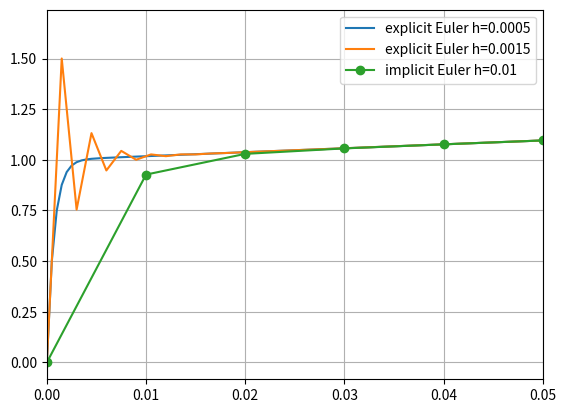

Reproduce this figure in Python.
import numpy as np
import matplotlib.pyplot as plt

def deriv(t, y):
    return -1000*y + 3000 - 2000*np.exp(-t)

# explicit Euler
def ode_euler_1step(dfunc, ti, yi, h):
    return yi + dfunc(ti,yi)*h

# implicit Euler
# dy/dt is hardcoded
def ode_euler_1step_implicit(tip1, yi, h):
    num = yi + 3000*h - 2000*h*np.exp(-tip1)
    denum = 1 + 1000*h
    return num/denum


plt.clf()

# initial cond
t0 = 0.0
y0 = 0.0

h = 0.0005
tf = 0.4
N = int((tf - t0)/h)
# Solution arrays
t = np.zeros(N+1)
y = np.zeros(N+1)
t[0] = t0
y[0] = y0
for i in range(0,N):
    t[i+1] = t[i] + h
    print(t[i+1])
    y[i+1] = ode_euler_1step(deriv, t[i], y[i], h)
plt.plot(t, y, label="explicit Euler h="+str(h))


h = 0.0015
tf = 0.4
N = int((tf - t0)/h)
# Solution arrays
t = np.zeros(N+1)
y = np.zeros(N+1)
t[0] = t0
y[0] = y0
for i in range(0,N):
    t[i+1] = t[i] + h
    print(t[i+1])
    y[i+1] = ode_euler_1step(deriv, t[i], y[i], h)
plt.plot(t, y, label="explicit Euler h=" + str(h))



h = 0.01
tf = 0.4
N = int((tf - t0)/h)
# Solution arrays
t = np.zeros(N+1)
y = np.zeros(N+1)
t[0] = t0
y[0] = y0
for i in range(0,N):
    t[i+1] = t[i] + h
    print(t[i+1])
    y[i+1] = ode_euler_1step_implicit(t[i+1], y[i], h)
plt.plot(t, y, marker="o", label="implicit Euler h=" + str(h))


plt.xlim(0.0, 0.05)
plt.grid(True)
plt.legend()
plt.savefig("IMG_chapra_example_36_1.pdf")
